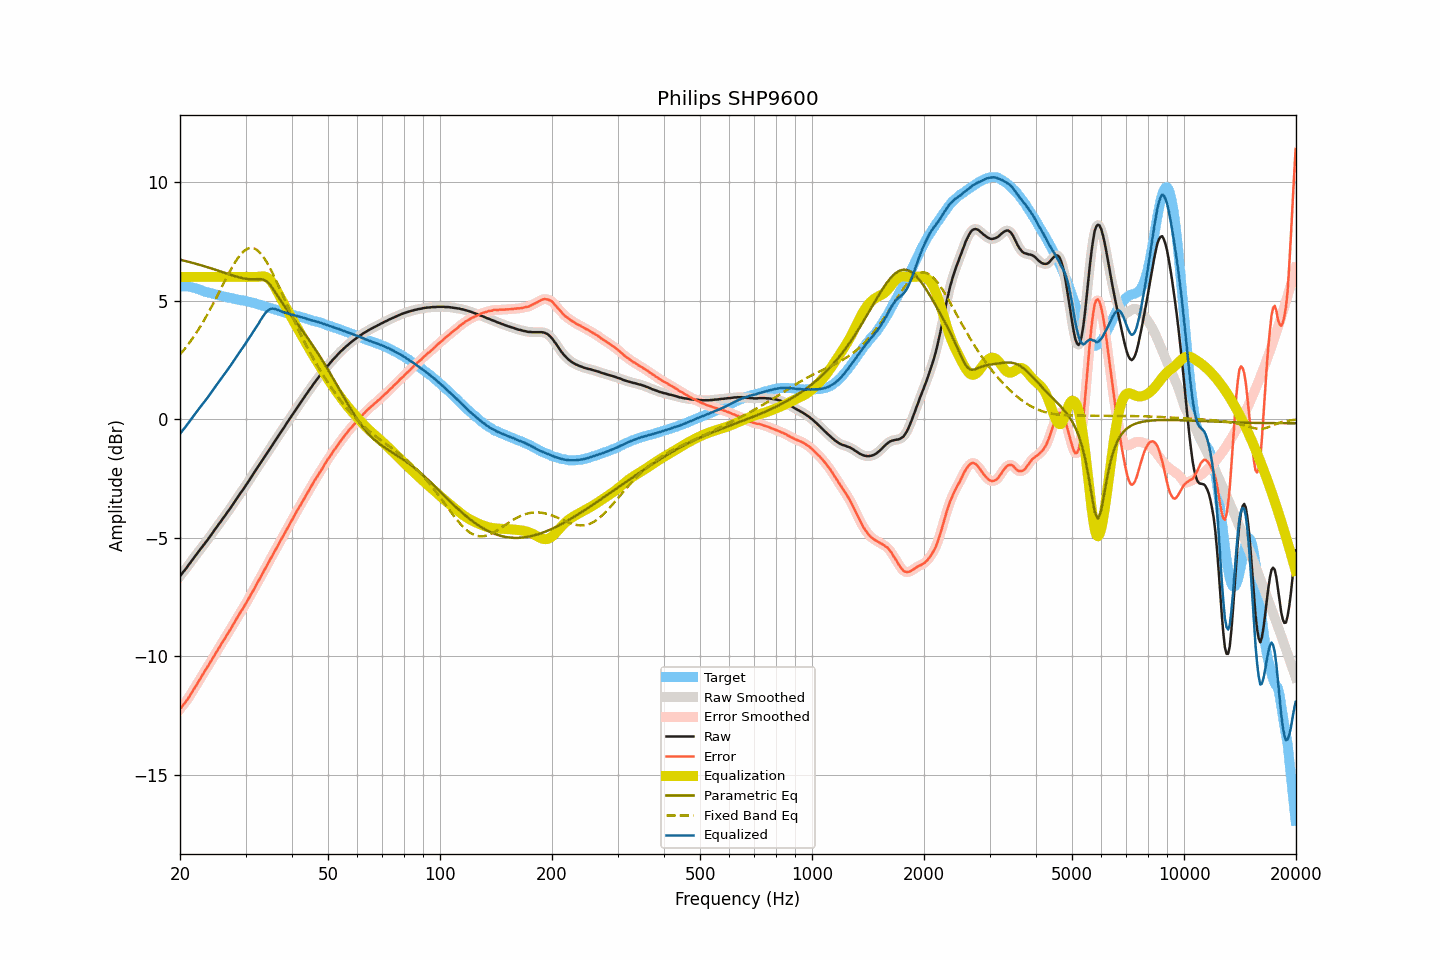

The table this chart was drawn from, first rows:
frequency, raw, smoothed, error, error_smoothed, equalization, parametric_eq, fixed_band_eq, equalized_raw, equalized_smoothed, target
20.00, -6.62, -6.62, -12.23, -12.22, 6.00, 6.73, 2.73, -0.62, -0.62, 5.60
20.20, -6.53, -6.53, -12.14, -12.14, 6.00, 6.71, 2.81, -0.53, -0.53, 5.60
20.40, -6.44, -6.45, -12.04, -12.05, 6.00, 6.69, 2.89, -0.44, -0.45, 5.60
20.61, -6.36, -6.36, -11.97, -11.96, 6.00, 6.68, 2.97, -0.36, -0.36, 5.60
20.81, -6.27, -6.27, -11.87, -11.87, 6.00, 6.66, 3.06, -0.27, -0.27, 5.60
21.02, -6.18, -6.18, -11.78, -11.78, 6.00, 6.64, 3.15, -0.18, -0.18, 5.60
21.23, -6.09, -6.09, -11.67, -11.67, 6.00, 6.62, 3.24, -0.09, -0.09, 5.58
21.44, -5.99, -5.99, -11.56, -11.56, 6.00, 6.61, 3.33, 0.01, 0.01, 5.57
21.66, -5.90, -5.90, -11.45, -11.45, 6.00, 6.59, 3.43, 0.10, 0.10, 5.55
21.87, -5.81, -5.81, -11.34, -11.34, 6.00, 6.57, 3.53, 0.19, 0.19, 5.53
22.09, -5.72, -5.72, -11.24, -11.23, 6.00, 6.55, 3.63, 0.28, 0.28, 5.52
22.31, -5.63, -5.63, -11.12, -11.12, 6.00, 6.53, 3.73, 0.37, 0.37, 5.49
22.54, -5.54, -5.54, -11.01, -11.01, 6.00, 6.51, 3.84, 0.46, 0.46, 5.47
22.76, -5.45, -5.45, -10.90, -10.89, 6.00, 6.49, 3.95, 0.55, 0.55, 5.45
22.99, -5.36, -5.36, -10.78, -10.78, 6.00, 6.47, 4.06, 0.64, 0.64, 5.42
23.22, -5.28, -5.28, -10.67, -10.67, 6.00, 6.45, 4.18, 0.72, 0.72, 5.39
23.45, -5.19, -5.19, -10.56, -10.56, 6.00, 6.43, 4.29, 0.81, 0.81, 5.37
23.69, -5.10, -5.10, -10.46, -10.45, 6.00, 6.41, 4.41, 0.90, 0.90, 5.36
23.92, -5.01, -5.01, -10.34, -10.34, 6.00, 6.39, 4.53, 0.99, 0.99, 5.33
24.16, -4.91, -4.91, -10.23, -10.23, 6.00, 6.37, 4.66, 1.09, 1.09, 5.32
24.40, -4.82, -4.82, -10.12, -10.12, 6.00, 6.35, 4.79, 1.18, 1.18, 5.30
24.65, -4.72, -4.72, -10.00, -10.00, 6.00, 6.32, 4.92, 1.28, 1.28, 5.28
24.89, -4.63, -4.63, -9.89, -9.89, 6.00, 6.30, 5.05, 1.37, 1.37, 5.26
25.14, -4.53, -4.53, -9.78, -9.78, 6.00, 6.28, 5.18, 1.47, 1.47, 5.25
25.39, -4.44, -4.44, -9.67, -9.67, 6.00, 6.26, 5.31, 1.56, 1.56, 5.23
25.65, -4.35, -4.35, -9.57, -9.56, 6.00, 6.24, 5.45, 1.65, 1.65, 5.22
25.91, -4.25, -4.26, -9.44, -9.45, 6.00, 6.21, 5.58, 1.75, 1.74, 5.19
26.16, -4.16, -4.16, -9.33, -9.34, 6.00, 6.19, 5.71, 1.84, 1.84, 5.18
26.43, -4.07, -4.07, -9.24, -9.23, 6.00, 6.17, 5.85, 1.93, 1.93, 5.16
26.69, -3.97, -3.97, -9.11, -9.12, 6.00, 6.14, 5.98, 2.03, 2.03, 5.14
26.96, -3.88, -3.88, -9.01, -9.01, 6.00, 6.12, 6.11, 2.12, 2.12, 5.13
27.23, -3.78, -3.78, -8.90, -8.90, 6.00, 6.10, 6.23, 2.22, 2.22, 5.12
27.50, -3.68, -3.68, -8.79, -8.79, 6.00, 6.08, 6.36, 2.32, 2.32, 5.11
27.77, -3.58, -3.58, -8.67, -8.67, 6.00, 6.06, 6.47, 2.42, 2.42, 5.09
28.05, -3.48, -3.48, -8.56, -8.55, 6.00, 6.04, 6.59, 2.52, 2.52, 5.08
28.33, -3.38, -3.38, -8.43, -8.44, 6.00, 6.02, 6.69, 2.62, 2.62, 5.05
28.62, -3.28, -3.28, -8.33, -8.32, 6.00, 6.00, 6.80, 2.72, 2.72, 5.04
28.90, -3.18, -3.18, -8.21, -8.21, 6.00, 5.98, 6.88, 2.82, 2.82, 5.03
29.19, -3.08, -3.08, -8.09, -8.10, 6.00, 5.96, 6.97, 2.92, 2.92, 5.01
29.48, -2.99, -2.98, -8.00, -7.99, 6.00, 5.95, 7.04, 3.01, 3.02, 5.01
29.78, -2.88, -2.88, -7.88, -7.88, 6.00, 5.93, 7.10, 3.12, 3.12, 5.00
30.08, -2.78, -2.78, -7.77, -7.77, 6.00, 5.92, 7.15, 3.22, 3.22, 4.98
30.38, -2.68, -2.68, -7.65, -7.65, 6.00, 5.91, 7.19, 3.32, 3.32, 4.96
30.68, -2.58, -2.58, -7.53, -7.53, 6.00, 5.90, 7.21, 3.42, 3.42, 4.95
30.99, -2.47, -2.48, -7.40, -7.41, 6.00, 5.90, 7.22, 3.53, 3.52, 4.93
31.30, -2.37, -2.37, -7.29, -7.29, 6.00, 5.90, 7.22, 3.63, 3.63, 4.92
31.61, -2.27, -2.27, -7.18, -7.17, 6.00, 5.90, 7.20, 3.73, 3.73, 4.90
31.93, -2.16, -2.17, -7.04, -7.04, 6.00, 5.90, 7.17, 3.84, 3.83, 4.88
32.24, -2.06, -2.06, -6.91, -6.92, 6.00, 5.91, 7.13, 3.94, 3.94, 4.85
32.57, -1.96, -1.96, -6.80, -6.79, 6.01, 5.91, 7.07, 4.04, 4.05, 4.84
32.89, -1.85, -1.85, -6.67, -6.67, 6.01, 5.91, 7.00, 4.17, 4.16, 4.82
33.22, -1.75, -1.75, -6.54, -6.55, 6.02, 5.90, 6.92, 4.27, 4.27, 4.79
33.55, -1.65, -1.65, -6.43, -6.42, 6.02, 5.88, 6.83, 4.37, 4.38, 4.78
33.89, -1.54, -1.54, -6.30, -6.30, 6.01, 5.85, 6.73, 4.47, 4.46, 4.76
34.23, -1.44, -1.44, -6.17, -6.17, 5.98, 5.80, 6.62, 4.54, 4.54, 4.73
34.57, -1.34, -1.34, -6.05, -6.05, 5.94, 5.74, 6.50, 4.60, 4.60, 4.71
34.92, -1.23, -1.24, -5.92, -5.93, 5.87, 5.67, 6.37, 4.64, 4.64, 4.69
35.27, -1.13, -1.13, -5.81, -5.80, 5.79, 5.58, 6.24, 4.66, 4.66, 4.67
35.62, -1.03, -1.03, -5.68, -5.68, 5.69, 5.48, 6.10, 4.66, 4.66, 4.65
35.97, -0.93, -0.93, -5.56, -5.56, 5.58, 5.38, 5.96, 4.65, 4.65, 4.63
... 635 more rows
